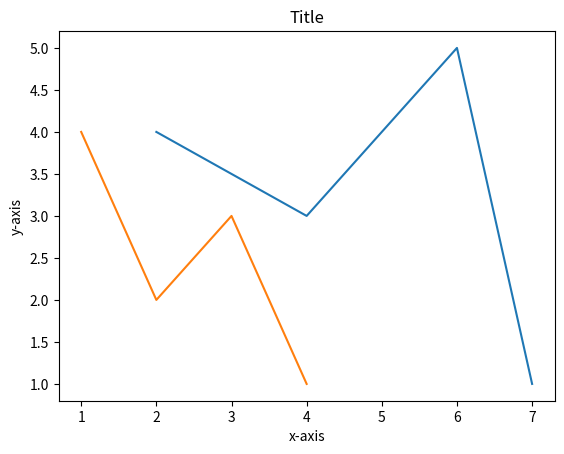

This chart was generated by the following Python code:
#!/usr/bin/env python3

import matplotlib.pyplot as plt
import numpy as np

def main():
    a=np.array([2,4,6,7])
    b=np.array([4,3,5,1])
    c=np.array([1,2,3,4])
    d=np.array([4,2,3,1])

    plt.title("Title")
    plt.ylabel("y-axis")
    plt.xlabel("x-axis")
    plt.plot(a,b,c,d)
    plt.show()

if __name__ == "__main__":
    main()
